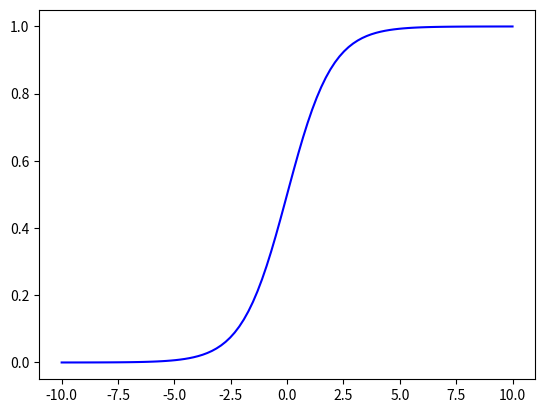

Reproduce this figure in Python.
# -*- coding: utf-8 -*-
"""
Created on Sat Mar 16 22:36:56 2019

[redacted]
"""

import matplotlib.pyplot as plt
import numpy as np


def sigmoid(x):
    return(1 / (1 + np.exp(-x)))


#x = np.linspace(-10, 10, 10)
y = np.linspace(-10, 10, 100)

#plt.plot(x, sigmoid(x), 'r')
plt.plot(y, sigmoid(y), 'b')

#plt.gca().xaxis.set_major_locator(plt.MultipleLocator(1))
#plt.gca().yaxis.set_major_locator(plt.MultipleLocator(0.1))
